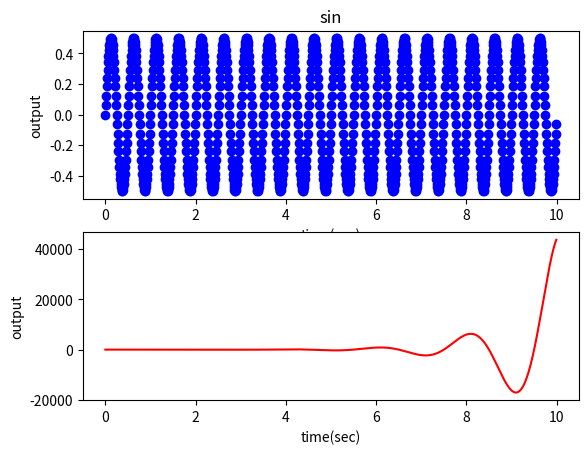

Recreate this plot in Python.
# -*- coding: utf-8 -*-
"""
Created on Sun Nov 29 10:33:59 2020

[redacted]
"""

import numpy as np
import matplotlib.pyplot as plt




def f(t):
    return np.sin(2*np.pi*t)*np.cos(np.pi*2*t)

t1 = np.arange(0,10,0.01)
t2 = np.arange(2,20,0.1)

plt.figure(1)
plt.subplot(2,1,1)
plt.plot(t1,f(t1),'bo')
plt.xlabel('time(sec)')
plt.ylabel('output')
plt.title('sin')



#t2

plt.subplot(2,1,2)
plt.plot(t1,2*np.exp(t1)*np.cos(np.pi*(-t1)),'r')
plt.xlabel('time(sec)')
plt.ylabel('output')


plt.show()